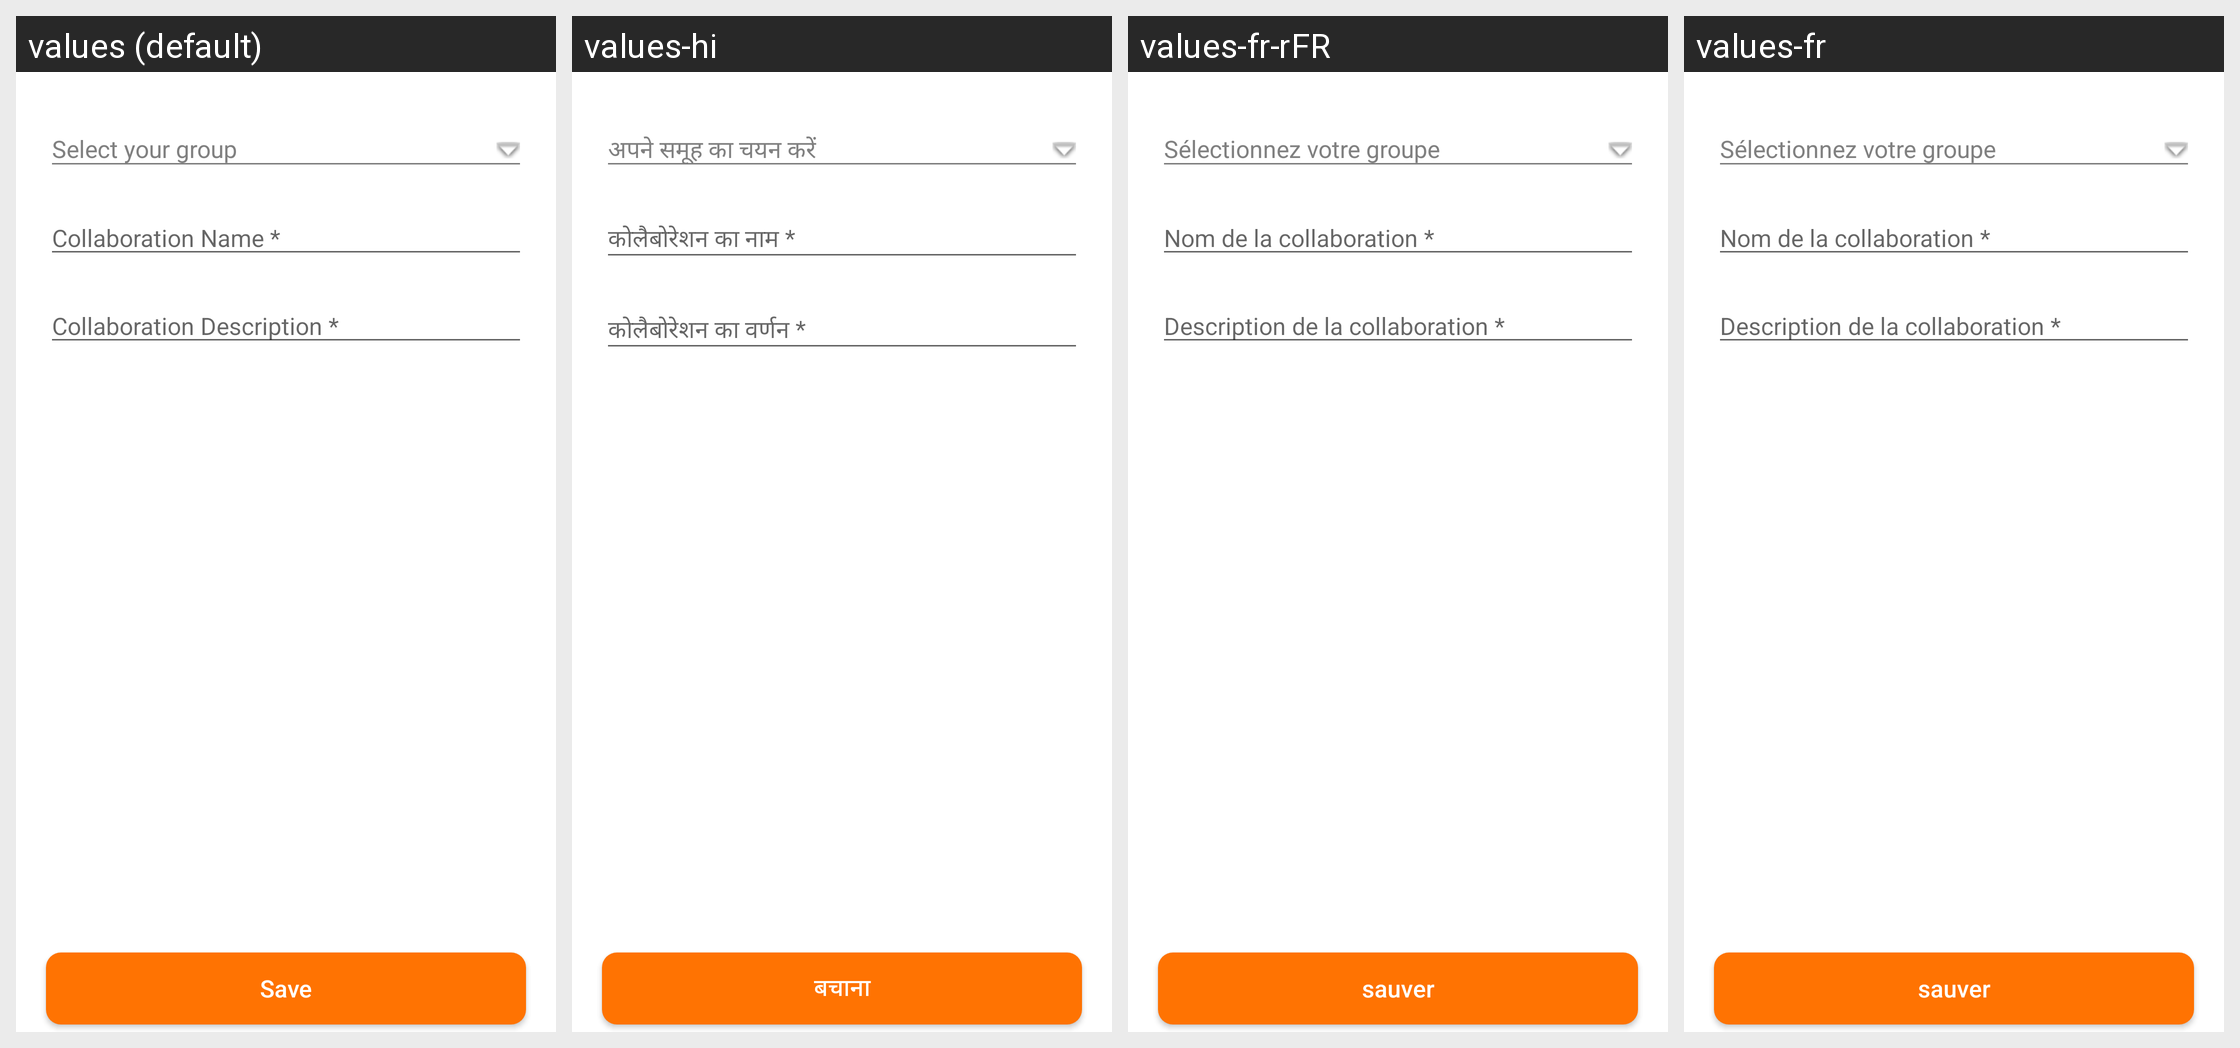

Translations of the strings shown on this Android screen, per locale in the grid:
Android screen res/layout/create_collab_layout.xml rendered under 4 locales, left to right: values (default), values-hi, values-fr-rFR, values-fr. Device: Nexus 5 (rendered at 1080×1920; each locale shown at half size, 540×960, under a caption strip naming it); theme AppTheme.
Other locales in the repository, not shown: values-es, values-pt, values-zh.
Strings drawn on this screen, with the default value and each locale's value (text and hints the layout hard-codes, and strings that could not be matched under every locale, appear in the picture but are not listed):

collab_name
  values: Collaboration Name *
  values-hi: कोलैबोरेशन का नाम *
  values-fr-rFR: Nom de la collaboration *
  values-fr: Nom de la collaboration *

collab_desc
  values: Collaboration Description *
  values-hi: कोलैबोरेशन का वर्णन *
  values-fr-rFR: Description de la collaboration *
  values-fr: Description de la collaboration *

save
  values: Save
  values-hi: बचाना
  values-fr-rFR: sauver
  values-fr: sauver
